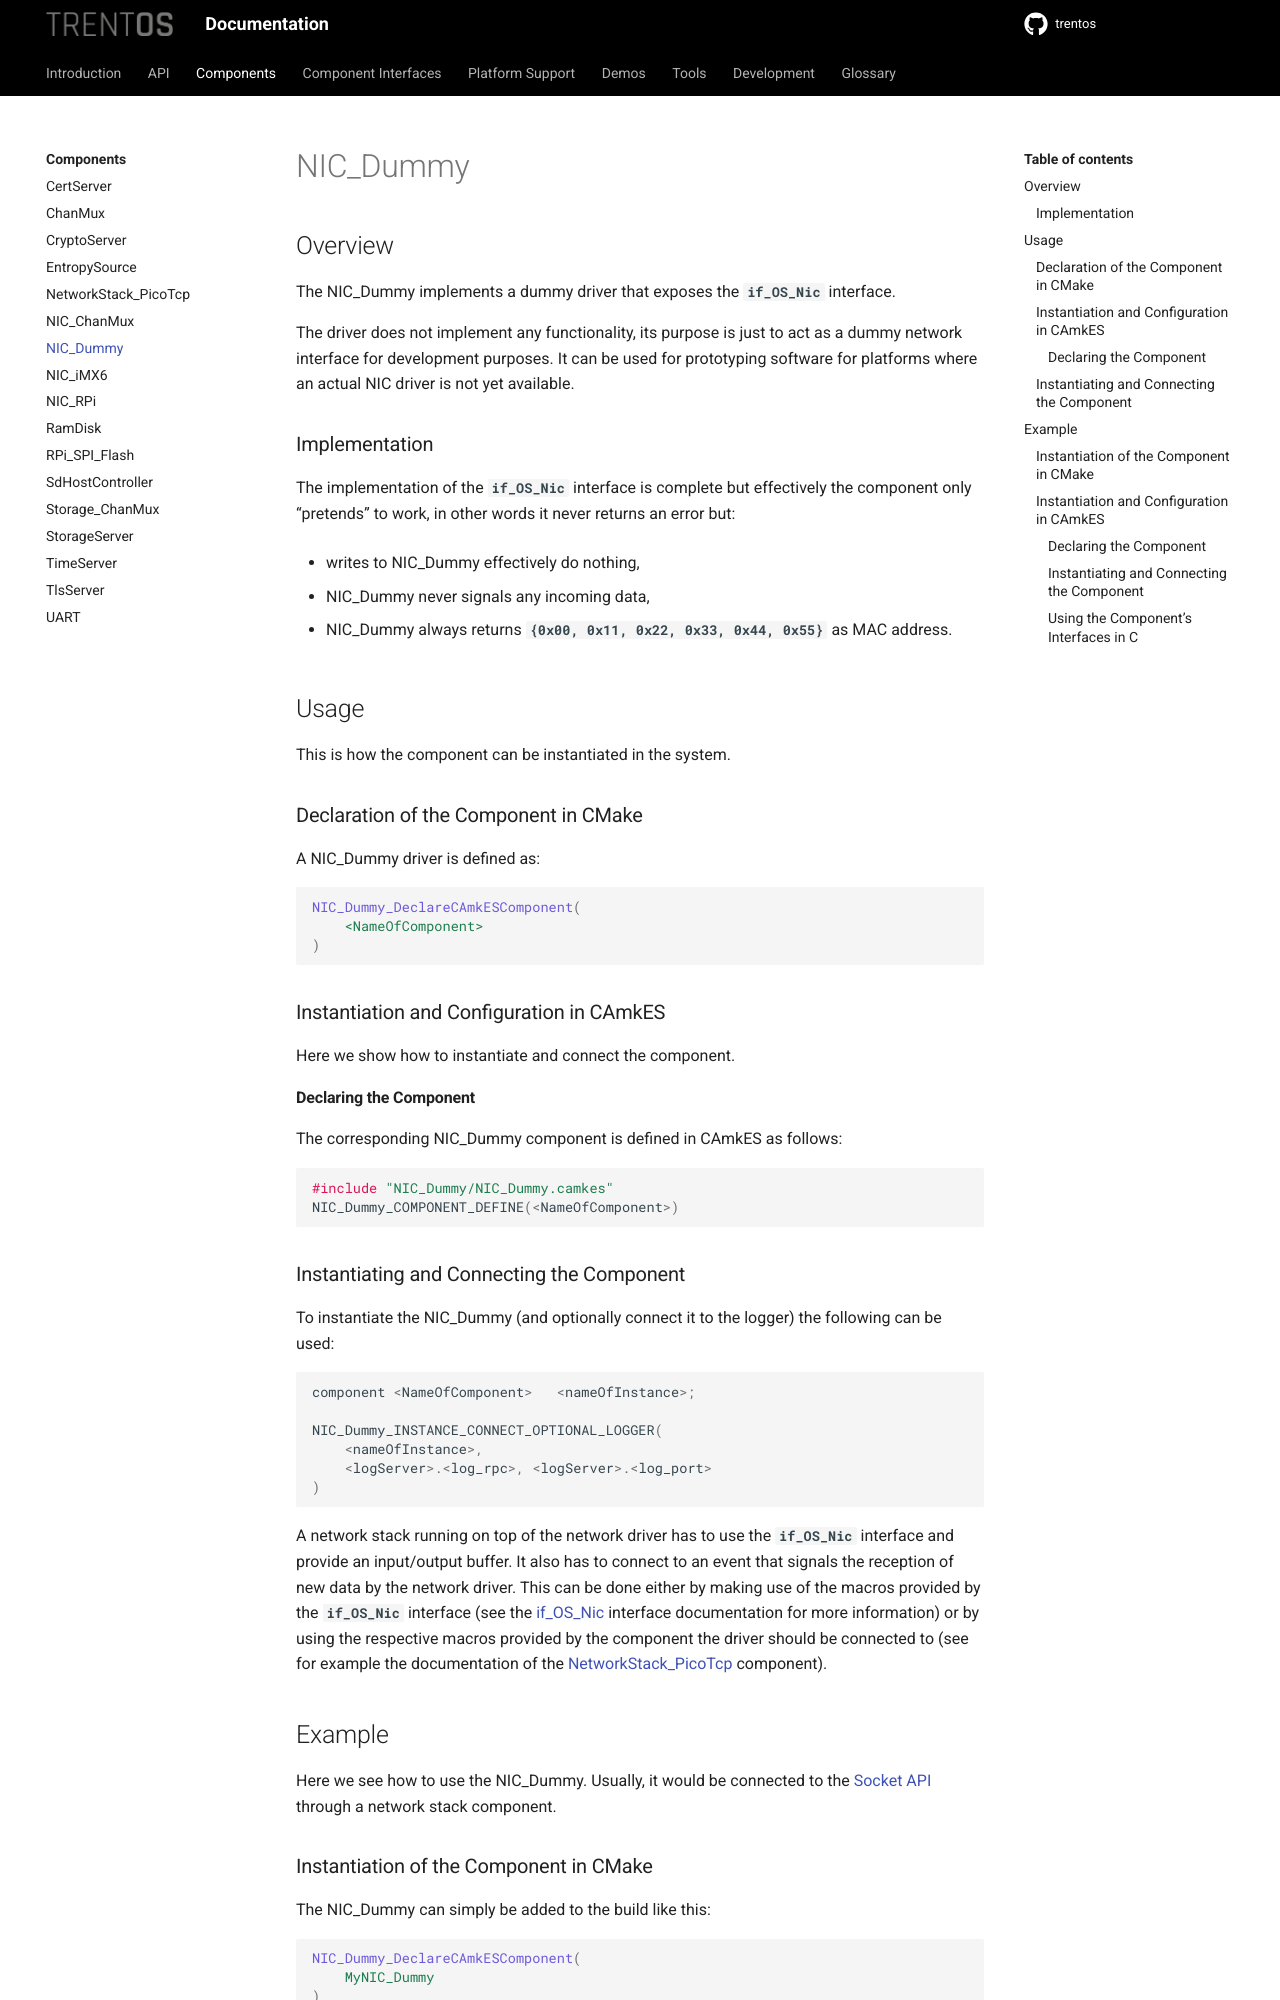

repository: TRENT-OS/trentos · page: components/nic_dummy.html · generator: sphinx

# NIC_Dummy

## Overview

The NIC_Dummy implements a dummy driver that exposes the **`if_OS_Nic`**
interface.

The driver does not implement any functionality, its purpose is just to
act as a dummy network interface for development purposes. It can be
used for prototyping software for platforms where an actual NIC driver
is not yet available.

### Implementation

The implementation of the **`if_OS_Nic`** interface is complete but effectively the
component only "pretends" to work, in other words it never returns an error but:

- writes to NIC_Dummy effectively do nothing,
- NIC_Dummy never signals any incoming data,
- NIC_Dummy always returns **`{0x00, 0x11, 0x22, 0x33, 0x44, 0x55}`**
    as MAC address.

## Usage

This is how the component can be instantiated in the system.

### Declaration of the Component in CMake

A NIC_Dummy driver is defined as:

```CMake
NIC_Dummy_DeclareCAmkESComponent(
    <NameOfComponent>
)
```

### Instantiation and Configuration in CAmkES

Here we show how to instantiate and connect the component.

#### Declaring the Component

The corresponding NIC_Dummy component is defined in CAmkES as follows:

```c
#include "NIC_Dummy/NIC_Dummy.camkes"
NIC_Dummy_COMPONENT_DEFINE(<NameOfComponent>)
```

### Instantiating and Connecting the Component

To instantiate the NIC_Dummy (and optionally connect it to the logger)
the following can be used:

```c
component <NameOfComponent>   <nameOfInstance>;

NIC_Dummy_INSTANCE_CONNECT_OPTIONAL_LOGGER(
    <nameOfInstance>,
    <logServer>.<log_rpc>, <logServer>.<log_port>
)
```

A network stack running on top of the network driver has to use the
**`if_OS_Nic`** interface and provide an input/output buffer. It also
has to connect to an event that signals the reception of new data by the
network driver. This can be done either by making use of the macros
provided by the **`if_OS_Nic`** interface (see the
[if_OS_Nic](../component-interfaces/nic-interface.md) interface documentation
for more information) or by using the respective macros provided by the
component the driver should be connected to (see for example the documentation
of the [NetworkStack_PicoTcp](network-stack_pico-tcp.md) component).
